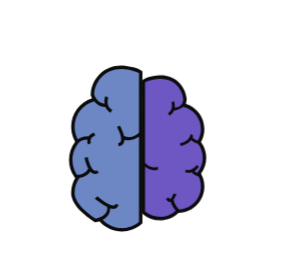
t = 0.00 s
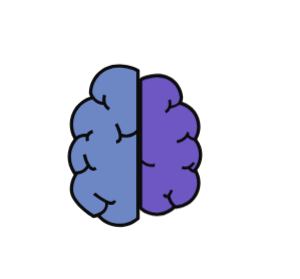
t = 0.21 s
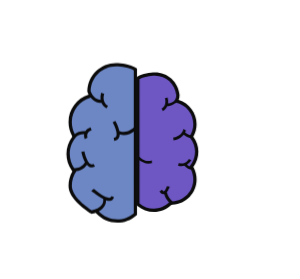
t = 0.49 s
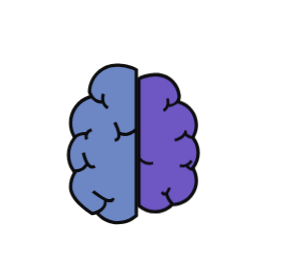
t = 0.70 s
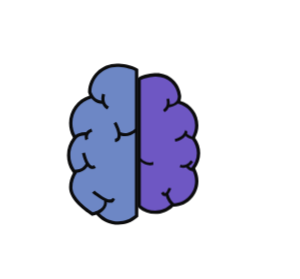
t = 0.91 s
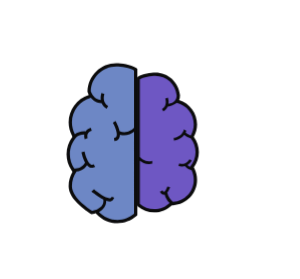
t = 1.19 s

The animated SVG that drew these frames (rendered in a browser with its animation timeline set to each time). Animation: 5 CSS @keyframes rules; one cycle of 1.40 s, repeats indefinitely.

<?xml version="1.0" encoding="UTF-8"?>
<svg xmlns="http://www.w3.org/2000/svg" viewBox="0 0 546.69 508.28" style="width: 100%; height: 100%;">
  <defs>
    <style>
/* Animation keyframes */
          @keyframes pulseAnimation {
            0% { transform: scale(1); }
            30% { transform: scale(1.05); }
            60% { transform: scale(1.04); }
            80% { transform: scale(1.05); }
            100% { transform: scale(1.04); }
          }

        @keyframes pulseAnimationpurple {
            0% { transform: scale(1); }
            30% { transform: scale(1.05) translateX(-10px); }
            60% { transform: scale(1.04) translateX(-10px); }
            80% { transform: scale(1.05) translateX(-11px); }
            100% { transform: scale(1.04) translateX(-10px); }
          }

          @keyframes reversePulseAnimation {
            0% { transform: scale(1.04); }
            30% { transform: scale(1); }
            60% { transform: scale(1.01); }
            100% { transform: scale(1); }
          }

          @keyframes brain_side_purple {
            0% { transform: translateX(0px); }
            50% { transform: translateX(12px); }
            80% { transform: translateX(9px); }
            100% { transform: translateX(11px); }  
          }
          
/* Hover effects and animations */
          #Brain_blue:not(:hover), #Brain_purple:not(:hover) {
            animation: reversePulseAnimation 1.4s ease-in-out;
            transform: scale(1) ;
          }

          #Brain_blue:hover {
            animation: pulseAnimation 1.4s ease-in-out;
            transform: scale(1.04);
          }

        #Brain_purple:hover {
          animation: pulseAnimationpurple 1.4s ease-in-out;
          transform: scale(1.04) translateX(-10px);
        }

        #Brain_blue:hover ~ #Brain_purple {
            animation: brain_side_purple 1s ease-in-out; 
            transform: translateX(11px);
        }

/* SVG styles */
          @keyframes dash {
            to {
              stroke-dashoffset: -30;
            }
          }

          .cls-1 {
            fill: #6d87c5;
          }

          .cls-1, .cls-2, .cls-3 {
            stroke-width: 0px;
          }

          .cls-2 {
            fill: #6e57c3;
          }

          .cls-4 {
            fill: #0c0c0d;
          }

          .cls-3 {
            fill: none;
            stroke: #fff;
            stroke-dasharray: 0 0 15 15;
            stroke-miterlimit: 5;
            stroke-width: 3px;
            animation: dash 0.3s linear infinite;
          }

    </style>

  </defs>
  <g id="Pointillé">
    <path class="cls-3" d="m135.21,445.31c-32.75,0-59.29-31.52-59.29-70.41,0-21.87,8.4-41.42,21.58-54.33"/>
    <path class="cls-3" d="m115.53,202.75s-29.65-53.65,5.65-91.76c35.29-38.12,20.47-72.71,3.53-72s-34.59,49.41,39.53,56.47"/>
    <path class="cls-3" d="m358.91,220.1s223.76-2.12,142.59,86.82"/>
  </g>
  
  <g id="Brain_blue" data-name="Brain blue">
    <path class="cls-1" d="m213.49,402.59c-13.69,0-26.42-5.49-35.84-15.47l-2.67-2.83,1.77-.97c-2.72,1.18-5.64,2.06-8.55,2.66l-1.18.26-1.11-.61c-1.56-.95-38.23-23.56-38.23-47.37,0-10.22,3.11-20.04,9-28.38l.57-.81c-.66.04-1.33.06-2.02.06l-2.03-.02-.88-1.3c-5.5-8.16-8.41-17.67-8.41-27.51,0-11.59,4.04-22.71,11.43-31.56l-.18-.26-.08.06-1.65-3.09c-3.78-7.09-5.77-15.08-5.77-23.13,0-22.28,15.02-41.85,36.53-47.61l1.64-.44c-1.9-2.82-3.08-5.6-3.74-7.46l-.19-.53.02-.56c.37-12.87,5.66-24.9,14.89-33.89,9.25-9.01,21.46-13.97,34.38-13.97,9.16,0,26.06,2.68,33.95,7.72l1.39.88v106.91l-.72.71.72-.53v156.32l-1.05.9c-8.92,7.62-20.28,11.82-32.01,11.82Zm-12.09-39.87c-.32.11-.65.19-.99.26.3-.02.63-.08.99-.26Zm-43.46-67.05c-.04-.06-.08-.12-.12-.19l-.06.12.05-.08.13.14Zm-1.49-53.34c.03-.07.06-.14.09-.2.04-.1.09-.2.14-.3h-.14s-.08.5-.08.5Zm58.6-1.25v-.21s-.03-.02-.03-.02c.01.08.02.15.03.23Z"/>
    <path class="cls-4" d="m211.21,120.86c9.15,0,25.16,2.67,32.34,7.25v104c-2.99,2.94-9.47,8.14-17.89,8.14-2.6,0-5.39-.5-8.32-1.71-1.78-8.53-6.6-17.15-7.4-18.54l-4.94,2.84c3.98,6.92,9.29,19.91,6.58,25.28-.47.94-1.45,2.23-4.44,2.58l.65,5.67c5.28-.61,7.74-3.42,8.87-5.67.87-1.73,1.26-3.73,1.31-5.87,2.63.79,5.15,1.13,7.55,1.13,7.49,0,13.74-3.29,18.02-6.46v148.99c-8.09,6.92-18.58,11.1-30.06,11.1-13.26,0-25.21-5.59-33.65-14.53,5.15-2.82,10.08-7.13,12.14-13.21.72-2.12,1.08-4.45,1-7.01,2.3.72,4.54,1.16,6.65,1.16.32,0,.64,0,.95-.03,2.89-.19,4.87-2.21,7.15-6.61l-4.53-2.05c-1.22,2.36-2.91,2.73-4.08,2.81-.16.01-.33.02-.49.02-7.27,0-20.77-9.75-27.73-16.06l-4.82,3.66c1.41,1.28,12.16,9.6,21.68,14.59,2.85,16.44-19.39,20.55-20.27,20.74,0,0-36.79-22.41-36.79-44.81,0-9.93,3.13-19.11,8.45-26.65,0,0,0,0,0,0,4.84-.58,10.03-2.26,14.37-5.89,1.72-1.44,3.3-3.18,4.67-5.27,1.47,1.67,3.11,3,4.94,3.76,1.01.42,2.28.77,3.76.77,1.78,0,3.86-.5,6.12-1.96l-3.1-4.79c-1.24.8-2.24,1.05-3.03,1.05-.63,0-1.14-.16-1.53-.33-5.5-2.31-10.08-15.66-11.69-23.53l-5.59,1.13c.32,1.56,2.36,11.08,6.54,18.67-4.59,9.18-13.41,10.89-19.35,10.89-.14,0-.28,0-.42,0-4.98-7.38-7.89-16.27-7.89-25.84,0-12.08,4.63-23.08,12.21-31.32-.02-.03-.04-.06-.06-.1,3.03-2.36,7.53-4.47,14.02-4.5-.75,4.65.97,8.56,1.06,8.76l5.21-2.32s-1.65-3.89-.07-7.49c1.11-2.52,3.61-4.47,7.42-5.78l-1.86-5.39c-4.3,1.48-7.46,3.7-9.47,6.59-.75-.04-1.48-.06-2.19-.06-7.68,0-13.22,2.46-17.09,5.36-3.45-6.48-5.42-13.86-5.42-21.71,0-21.42,14.56-39.42,34.31-44.71,4.25,5.32,10.66,9.8,19.69,9.85,1.6,3.81,4.4,7.41,9.01,10.1l2.88-4.92c-11.9-6.95-7.08-21.19-6.85-21.86,0,0,0,0,0,0l-2.69-.95-2.68-.96c-1.1,3.08-1.93,7.86-1.23,12.84-11.63-.93-16.57-11.36-18.18-15.87.72-24.94,21.15-44.95,46.26-44.95m0-6c-13.7,0-26.65,5.26-36.47,14.82-9.79,9.54-15.4,22.31-15.79,35.95l-.03,1.12.38,1.06c.44,1.24,1.09,2.85,2,4.62-21.66,6.8-36.6,27-36.6,49.88,0,8.53,2.12,17.02,6.12,24.54l.32.61-.22.17.69,1c-6.91,9.07-10.67,20.14-10.67,31.66,0,10.44,3.08,20.54,8.92,29.19l1.75,2.6h.11c-4.61,7.94-7.03,16.9-7.03,26.18,0,11.04,6.85,22.9,20.35,35.24,9.52,8.7,18.92,14.46,19.32,14.7l2.06,1.26,2.36-.52h.03c1.7-.36,3.43-.81,5.13-1.37l1.53,1.62c9.99,10.58,23.49,16.41,38.02,16.41,12.44,0,24.5-4.45,33.96-12.54l2.1-1.8V124.82l-2.77-1.77c-8.76-5.59-26.4-8.19-35.57-8.19h0Z"/>
  </g>
  <g id="Brain_purple" data-name="Brain purple">
    <path class="cls-2" d="m280.18,383.07c-10.27,0-20.24-3.68-28.05-10.36l-1.05-.9v-229.13l1.39-.88c7.23-4.61,22-6.76,29.7-6.76,21.92,0,39.53,16.03,41.89,38.11l.02.17v.18c-.04,4.17-1.08,7.72-3.01,10.54.09,0,.18-.01.28-.01h1.44l.32.39c18.88,5.06,31.97,22.06,31.97,41.72,0,7.65-2.04,15.18-5.9,21.77l-.67,1.15.45.56c6.14,7.72,9.38,17.01,9.38,26.86,0,10.56-3.87,20.74-10.88,28.65l-.61.69c.57.18,1.16.32,1.76.45l1.45.29.65,1.33c2.9,5.94,4.38,12.3,4.38,18.93,0,22.84-17.85,41.79-40.64,43.12l-1.18.07s-1.06-.87-1.14-.94l-2.03,1.95c-8.09,7.77-18.71,12.05-29.91,12.05Z"/>
    <path class="cls-4" d="m282.16,138.03c20.74,0,36.75,15.25,38.91,35.42-.08,7.65-4.11,14.19-15,15.06.61-4.33-.11-8.48-1.07-11.15l-2.33.84-2.33.83s0,0,0,0c.2.58,4.38,12.95-5.95,18.98l2.5,4.28c4-2.33,6.43-5.46,7.82-8.77,7.46-.04,16-6.51,16.63-6.51.03,0,.04.01.04.05,17.62,4.27,30.7,20.13,30.7,39.06,0,7.39-2,14.3-5.49,20.25-4.03-1.2-7.25-3.53-9.31-5.37.49-1.07.93-2.2,1.28-3.42l-4.42-2.68c-.49,2.25-1.32,4.19-2.35,5.85l-.91.73s.09.11.24.28c-5.36,7.46-15.02,8.86-15.56,8.93l.63,4.91c.16-.02,11.69-1.62,18.51-10.37,2.75,2.29,6.85,5.01,11.91,6.23,5.46,6.86,8.73,15.54,8.73,25,0,10.23-3.83,19.56-10.13,26.66-1.58-.76-3.12-1.82-4.55-3.29,3.72-2.3,6.45-5.5,7.89-7.95l-2.13-1.26-2.13-1.26s0,0,0,0c-.27.45-5.2,8.46-13.5,8.46-1.52,0-3.16-.27-4.9-.9l-1.69,4.65c2.29.83,4.48,1.19,6.54,1.19,1.84,0,3.58-.29,5.21-.78,3.53,4.2,7.79,6.33,12.06,7.2,2.6,5.32,4.07,11.29,4.07,17.61,0,21.4-16.72,38.89-37.82,40.13-3.47-2.86-8.42-8.27-10.34-16.91,2.91-3.6,4.7-8.61,5.15-9.98l-5.03-1.06c-1.41,4.27-4.22,9.29-5.88,9.62-.03,0-.06,0-.09,0-.48,0-1.51-.6-2.83-2.9l-4.7,3c.62,1.09,1.28,2.01,1.98,2.76,1.48,1.6,3.11,2.41,4.87,2.41.39,0,.8-.04,1.2-.12.21-.04.4-.12.6-.18,1.75,6.36,4.9,11.05,7.93,14.34.3.33.6.63.9.93-7.22,6.94-17.03,11.21-27.84,11.21-9.97,0-19.08-3.63-26.1-9.64v-78.57c3.71,2.97,9.55,6.41,16.69,6.41,1.88,0,3.87-.26,5.92-.82v-5.17c-2.11.72-4.13,1.03-6.03,1.03-8.54,0-14.77-6.14-16.58-8.14v-140.83c6.24-3.98,20.14-6.29,28.08-6.29m0-6c-8.05,0-23.57,2.3-31.31,7.23l-2.77,1.77v232.15l2.1,1.8c8.36,7.14,19.01,11.08,30,11.08,11.98,0,23.34-4.58,31.99-12.89l.12-.12,2.32-.14c24.37-1.43,43.47-21.68,43.47-46.12,0-7.09-1.57-13.9-4.68-20.25l-1.22-2.49c5.93-7.95,9.16-17.61,9.16-27.6s-3.18-19.63-9.22-27.67c3.9-6.9,5.95-14.72,5.95-22.67,0-20.45-13.25-38.21-32.56-44.15.99-2.51,1.52-5.35,1.55-8.46v-.35s-.03-.35-.03-.35c-2.53-23.63-21.4-40.79-44.88-40.79h0Z"/>
  </g>
</svg>



